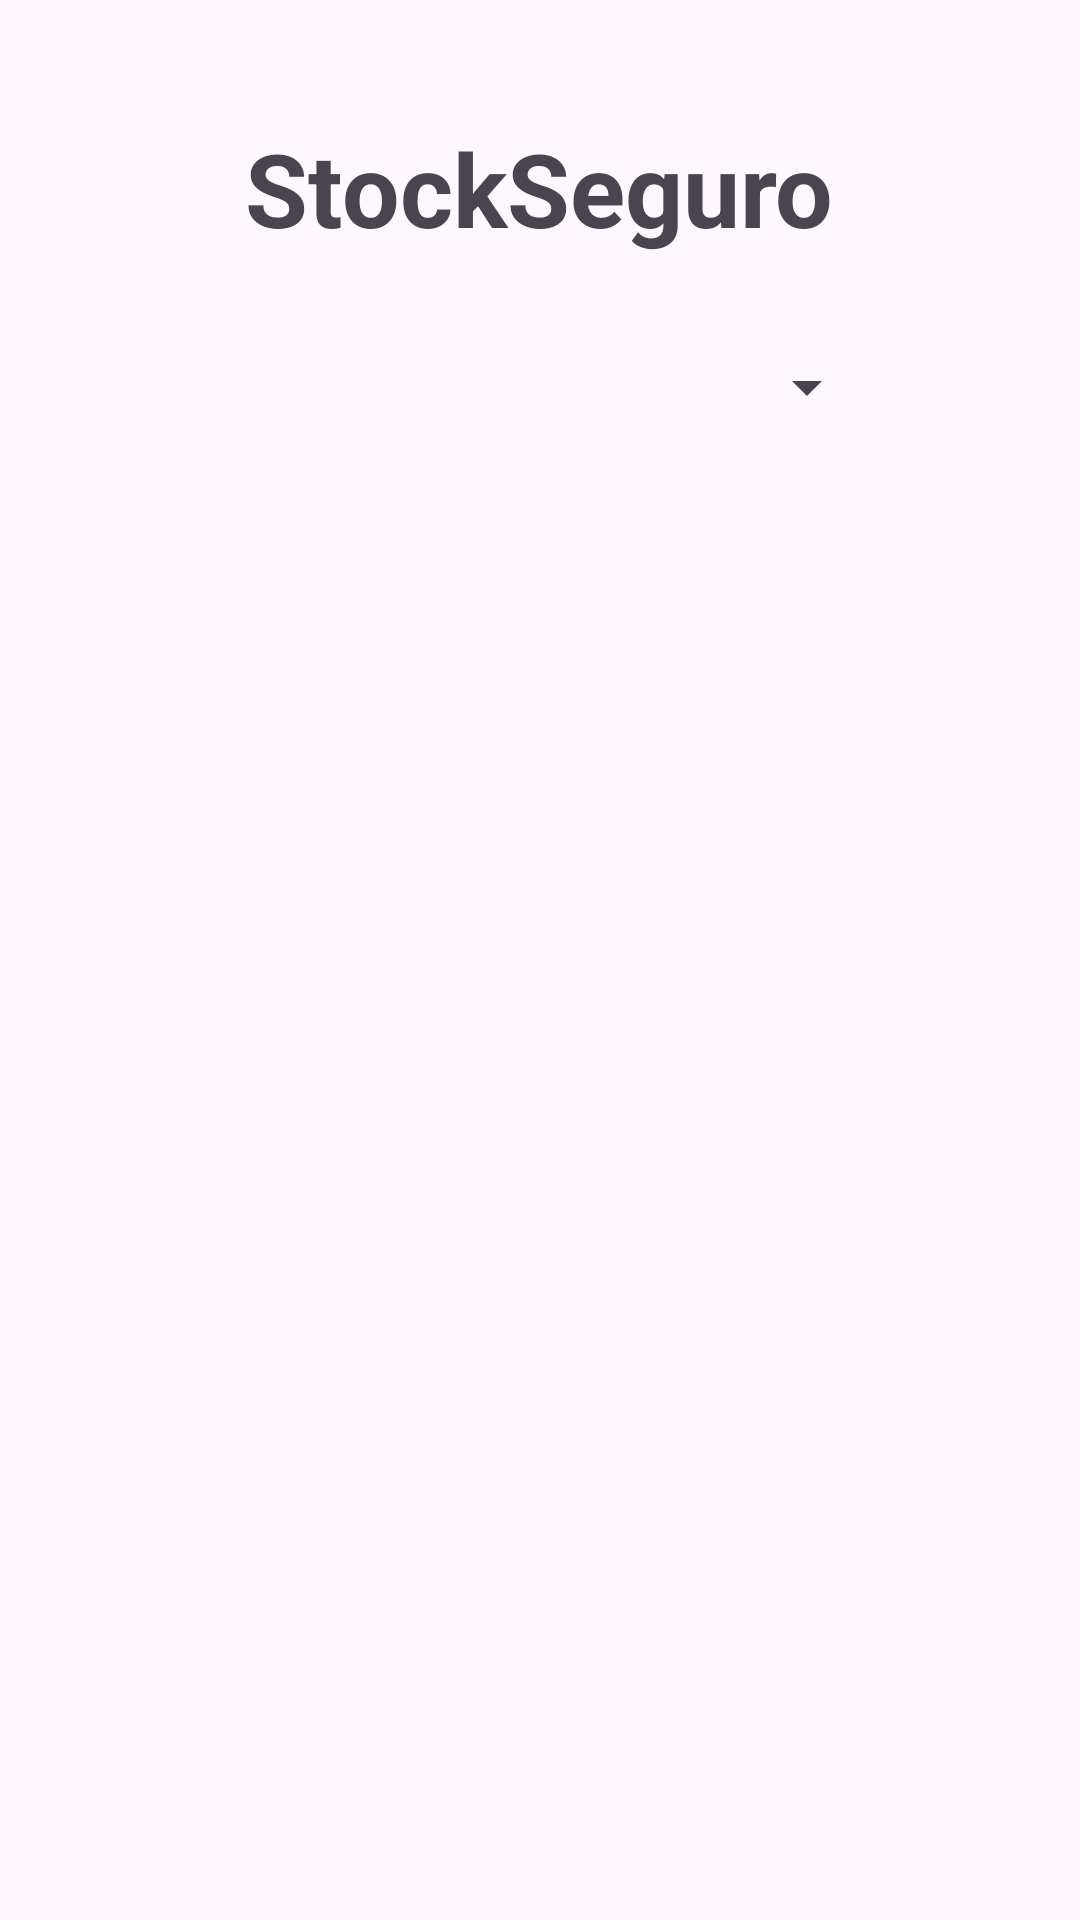

Android layout source for this screen:
<!-- AndroidManifest.xml: application theme Theme.StockSeguro2 -->
<!-- res/layout/activity_main.xml -->
<?xml version="1.0" encoding="utf-8"?>
<androidx.constraintlayout.widget.ConstraintLayout xmlns:android="http://schemas.android.com/apk/res/android"
    xmlns:app="http://schemas.android.com/apk/res-auto"
    xmlns:tools="http://schemas.android.com/tools"
    android:layout_width="match_parent"
    android:layout_height="match_parent"
    tools:context=".MainActivity"
    android:background="@drawable/background">

    <Spinner
        android:id="@+id/spinnerCategorias"
        android:layout_width="287dp"
        android:layout_height="54dp"
        android:layout_marginStart="5dp"
        android:layout_marginTop="16dp"
        android:layout_marginEnd="5dp"
        android:spinnerMode="dropdown"
        android:textAlignment="textStart"
        app:layout_constraintEnd_toEndOf="parent"
        app:layout_constraintHorizontal_bias="0.017"
        app:layout_constraintStart_toStartOf="parent"
        app:layout_constraintTop_toBottomOf="@+id/txtTitulo" />

    <TextView
        android:id="@+id/txtTitulo"
        android:layout_width="246dp"
        android:layout_height="46dp"
        android:layout_marginTop="40dp"
        android:text="StockSeguro"
        android:textAlignment="center"
        android:textSize="34sp"
        android:textStyle="bold"
        app:layout_constraintEnd_toEndOf="parent"
        app:layout_constraintHorizontal_bias="0.496"
        app:layout_constraintStart_toStartOf="parent"
        app:layout_constraintTop_toTopOf="parent" />

    <androidx.recyclerview.widget.RecyclerView
        android:id="@+id/recyclerView"
        android:layout_width="365dp"
        android:layout_height="555dp"
        android:layout_marginStart="8dp"
        android:layout_marginEnd="8dp"
        android:visibility="visible"
        app:layout_constraintBottom_toBottomOf="parent"
        app:layout_constraintEnd_toEndOf="parent"
        app:layout_constraintStart_toStartOf="parent"
        app:layout_constraintTop_toBottomOf="@+id/spinnerCategorias"
        app:layout_constraintVertical_bias="0.567"
        tools:itemCount="5"
        tools:listitem="@layout/card_layout" />


</androidx.constraintlayout.widget.ConstraintLayout>
<!-- res/layout/card_layout.xml (included above) -->
<?xml version="1.0" encoding="utf-8"?>
<androidx.cardview.widget.CardView xmlns:android="http://schemas.android.com/apk/res/android"
    xmlns:app="http://schemas.android.com/apk/res-auto"
    android:layout_width="match_parent"
    android:layout_height="90dp"
    android:layout_margin="10dp"
    app:cardElevation="6dp"
    app:cardCornerRadius="9dp">


    <RelativeLayout
        android:layout_width="match_parent"
        android:layout_height="wrap_content"
        android:padding="6dp">

        <ImageView
            android:id="@+id/imageviewFoto"
            android:layout_width="100dp"
            android:layout_height="100dp"
            android:layout_alignParentStart="true"
            android:layout_alignParentLeft="true"
            android:layout_alignParentTop="true"
            android:layout_marginEnd="16dp"
            android:layout_marginRight="16dp"
            />

        <TextView
            android:id="@+id/txtNombre"
            android:layout_width="wrap_content"
            android:layout_height="wrap_content"
            android:layout_marginLeft="7dp"
            android:text="Titulo"
            android:textStyle="bold"
            android:layout_toEndOf="@id/imageviewFoto"
            android:layout_toRightOf="@id/imageviewFoto"
            android:layout_alignParentTop="true"
            android:textSize="20dp"
            />

        <TextView
            android:id="@+id/txtDescripcion"
            android:layout_width="wrap_content"
            android:layout_height="wrap_content"
            android:layout_below="@+id/txtNombre"
            android:layout_marginStart="7dp"
            android:layout_marginLeft="7dp"
            android:layout_marginTop="13dp"
            android:layout_toEndOf="@id/imageviewFoto"
            android:layout_toRightOf="@id/imageviewFoto"
            android:text="Descripcion"
            android:textSize="14dp"
            android:textStyle="normal" />


    </RelativeLayout>

</androidx.cardview.widget.CardView>
<!-- resources referenced by this layout -->
<resources>
  <style name="Theme.StockSeguro2" parent="Base.Theme.StockSeguro2" />
  <style name="Base.Theme.StockSeguro2" parent="Theme.Material3.DayNight.NoActionBar">
          
          
      </style>
</resources>
